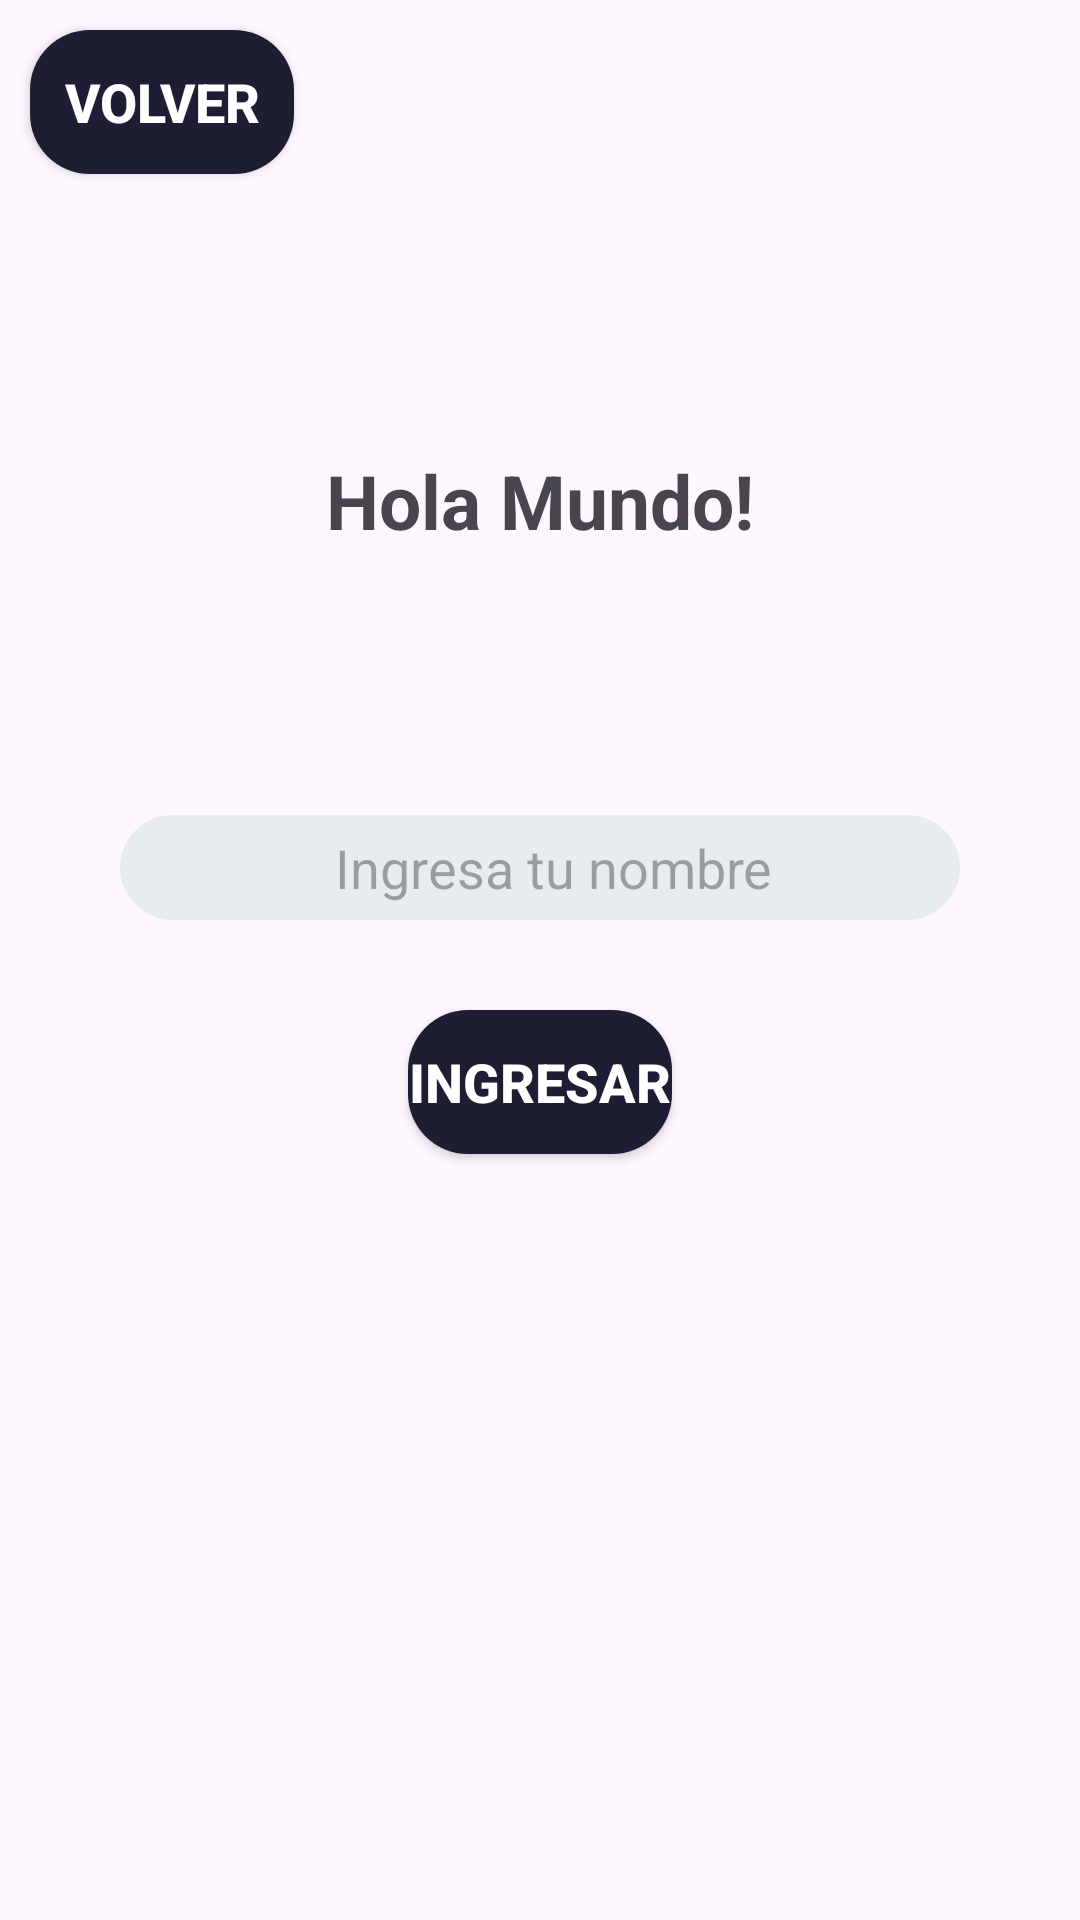

Layout XML and referenced resources for this Android screen:
<!-- AndroidManifest.xml: application theme Theme.MyKotlinApp -->
<!-- res/layout/activity_first_app.xml -->
<?xml version="1.0" encoding="utf-8"?>
<androidx.constraintlayout.widget.ConstraintLayout xmlns:android="http://schemas.android.com/apk/res/android"
    xmlns:app="http://schemas.android.com/apk/res-auto"
    xmlns:tools="http://schemas.android.com/tools"
    android:layout_width="match_parent"
    android:layout_height="match_parent"
    android:orientation="vertical"
    tools:context=".firstApp.FirstApp">


    <TextView
        android:id="@+id/tv1"
        android:layout_width="wrap_content"
        android:layout_height="wrap_content"
        android:layout_marginTop="150dp"
        android:backgroundTint="#5556"
        android:text="Hola Mundo!"
        android:textSize="25sp"
        android:textStyle="bold"
        app:layout_constraintEnd_toEndOf="parent"
        app:layout_constraintStart_toStartOf="parent"
        app:layout_constraintTop_toTopOf="parent" />

    <androidx.appcompat.widget.AppCompatEditText
        android:id="@+id/et1"
        android:layout_width="match_parent"
        android:layout_height="35dp"
        android:layout_marginHorizontal="40dp"
        android:layout_marginTop="88dp"
        android:background="@drawable/rounded_border"
        android:backgroundTint="#203fa08a"
        android:hint="  Ingresa tu nombre"
        android:maxLines="1"
        android:singleLine="true"
        android:textAlignment="center"
        app:layout_constraintEnd_toEndOf="parent"
        app:layout_constraintStart_toStartOf="parent"
        app:layout_constraintTop_toBottomOf="@id/tv1" />

    <androidx.appcompat.widget.AppCompatButton
        android:id="@+id/btn_press"
        android:layout_width="wrap_content"
        android:layout_height="wrap_content"
        android:layout_marginTop="30dp"
        android:background="@drawable/btn_rounded"
        android:text="@string/btn_ingresar"
        android:textColor="@color/white"
        android:textSize="18dp"
        android:textStyle="bold"
        app:layout_constraintEnd_toEndOf="parent"
        app:layout_constraintStart_toStartOf="parent"
        app:layout_constraintTop_toBottomOf="@id/et1"
        tools:layout_editor_absoluteY="306dp" />

    <androidx.appcompat.widget.AppCompatButton
        android:id="@+id/btn_saludAppBkMenu"
        android:layout_width="wrap_content"
        android:layout_height="wrap_content"
        android:layout_marginStart="10dp"
        android:layout_marginTop="10dp"
        android:background="@drawable/btn_rounded"
        android:text="@string/btn_volver"
        android:textColor="@color/white"
        android:textSize="18dp"
        android:textStyle="bold"
        app:layout_constraintStart_toStartOf="parent"
        app:layout_constraintTop_toTopOf="parent"
        />


</androidx.constraintlayout.widget.ConstraintLayout>
<!-- resources referenced by this layout -->
<resources>
  <color name="white">#FFFFFFFF</color>
  <!-- drawable btn_rounded (drawable) -->
  <?xml version="1.0" encoding="utf-8"?>
  <shape xmlns:android="http://schemas.android.com/apk/res/android"
      android:padding="10dp"
      android:shape="rectangle">
      <solid android:color="@color/backgroundComponent" />
      <corners android:radius="20dp" />
  </shape>
  <!-- drawable rounded_border (drawable) -->
  <?xml version="1.0" encoding="utf-8"?>
  <shape xmlns:android="http://schemas.android.com/apk/res/android"
      android:padding="10dp"
      android:shape="rectangle">
      <solid android:color="#4543a3" />
      <corners android:radius="20dp" />
  </shape>
  <string name="btn_ingresar">Ingresar</string>
  <string name="btn_volver">Volver</string>
  <style name="Theme.MyKotlinApp" parent="Base.Theme.MyKotlinApp" />
  <color name="backgroundComponent">#1D1E33</color>
  <style name="Base.Theme.MyKotlinApp" parent="Theme.Material3.DayNight.NoActionBar">
          
           <item name="colorPrimary">#FF100D25</item>
      </style>
</resources>
